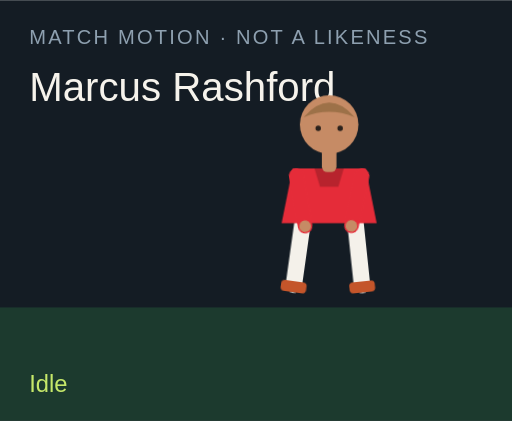
t = 0.00 s
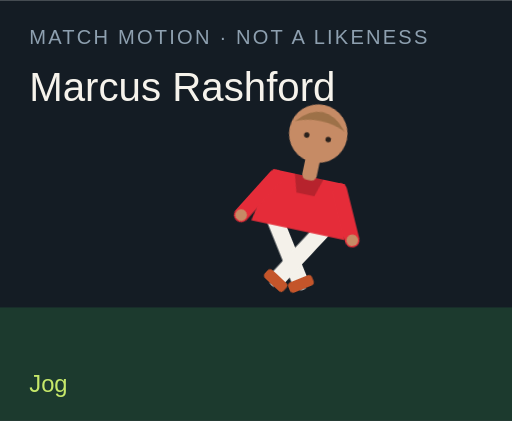
t = 1.50 s
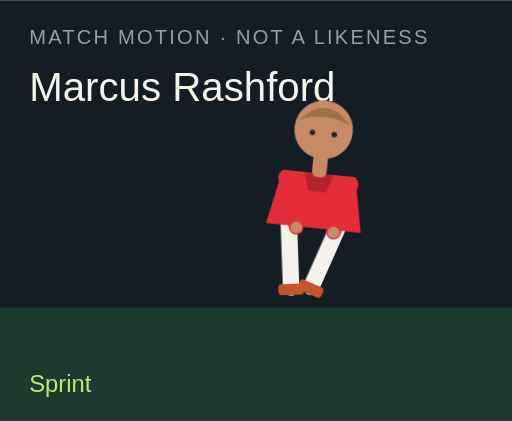
t = 3.00 s
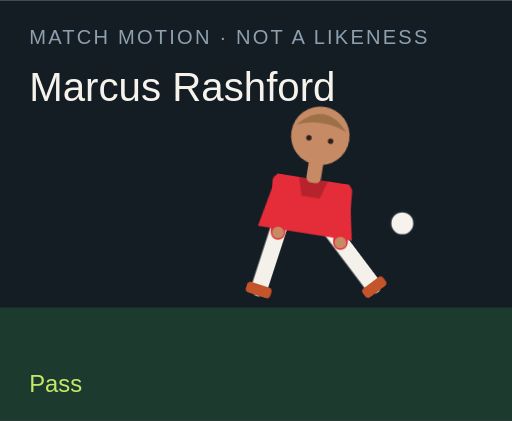
t = 4.50 s
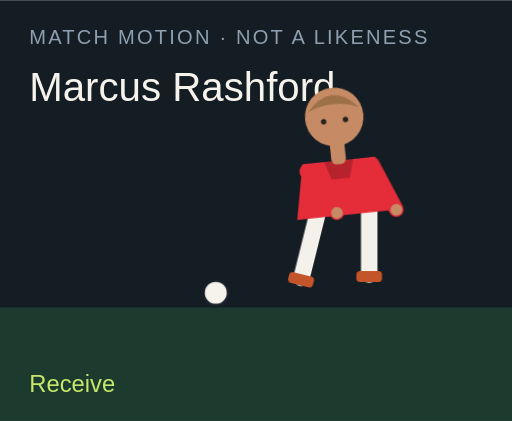
t = 6.00 s
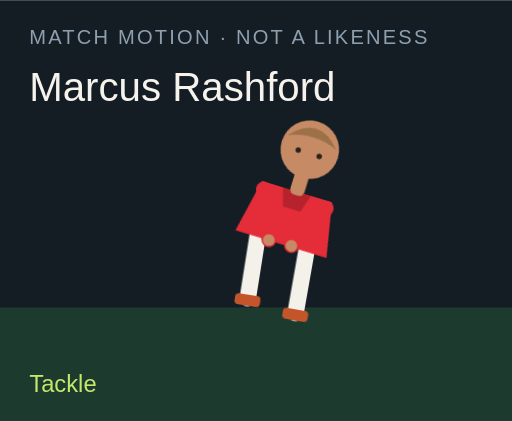
t = 7.50 s

The animated SVG that drew these frames (rendered in a browser with its animation timeline set to each time). Animation: 18 CSS @keyframes rules; one cycle of 9.00 s, repeats indefinitely.

<?xml version="1.0" encoding="UTF-8"?>
<svg xmlns="http://www.w3.org/2000/svg" viewBox="0 0 280 230" role="img">
  <style>@media (prefers-reduced-motion: reduce){animate,animateTransform{display:none}}</style>
  <rect width="280" height="230" fill="#141c24"/>
  <rect y="168" width="280" height="62" fill="#1c3a2e"/>
  <text x="16" y="24" fill="#8ea0b0" font-family="Arial,sans-serif" font-size="11" letter-spacing="1.2">MATCH MOTION · NOT A LIKENESS</text>
  <text x="16" y="55" fill="#f6f3ec" font-family="Impact,sans-serif" font-size="22">Marcus Rashford</text>
  <circle r="7" fill="#f6f3ec" stroke="#172028" stroke-width="2" id="motion-7446" cx="150" cy="160" opacity="0">
    
    
    
  </circle>
  <g transform="translate(132 40)">
    <g id="motion-7468" transform="rotate(0 48 90)">
      
      <g id="motion-7470" transform="translate(0 0)">
        
        <g transform="translate(34 78)"><g id="motion-7472" transform="rotate(8)"><path d="M0 0 V38" stroke="#f4f1ea" stroke-width="9" stroke-linecap="round"/><rect x="-7" y="36" width="14" height="6" rx="2" fill="#c4552a"/></g></g>
        <g transform="translate(62 78)"><g id="motion-7474" transform="rotate(-6)"><path d="M0 0 V38" stroke="#f4f1ea" stroke-width="9" stroke-linecap="round"/><rect x="-7" y="36" width="14" height="6" rx="2" fill="#c4552a"/></g></g>
        <path d="M28 52 h40 l6 30 H22 Z" fill="#e52c39"/>
        <path d="M40 52 h16 l-3 10 H43 Z" fill="#000" opacity=".2"/>
        <g transform="translate(30 56)"><g id="motion-7476" transform="rotate(-10)"><path d="M0 0 V28" stroke="#e52c39" stroke-width="8" stroke-linecap="round"/><circle cx="0" cy="28" r="3.2" fill="#c68b65"/></g></g>
        <g transform="translate(66 56)"><g id="motion-7478" transform="rotate(12)"><path d="M0 0 V28" stroke="#e52c39" stroke-width="8" stroke-linecap="round"/><circle cx="0" cy="28" r="3.2" fill="#c68b65"/></g></g>
        <rect x="44" y="40" width="8" height="14" rx="3" fill="#c68b65"/>
        <circle cx="48" cy="28" r="16" fill="#c68b65"/>
        <path d="M34 24 Q48 8 62 24 Q48 18 34 24" fill="#9d7148"/>
        <circle cx="42" cy="30" r="1.5" fill="#2a211c"/><circle cx="54" cy="30" r="1.5" fill="#2a211c"/>
      </g>
    </g>
  </g>
  <text x="16" y="214" fill="#c6e86a" font-family="Arial,sans-serif" font-size="13" opacity="1" id="motion-7450">Idle</text><text x="16" y="214" fill="#c6e86a" font-family="Arial,sans-serif" font-size="13" opacity="0" id="motion-7452">Jog</text><text x="16" y="214" fill="#c6e86a" font-family="Arial,sans-serif" font-size="13" opacity="0" id="motion-7454">Sprint</text><text x="16" y="214" fill="#c6e86a" font-family="Arial,sans-serif" font-size="13" opacity="0" id="motion-7456">Dribble</text><text x="16" y="214" fill="#c6e86a" font-family="Arial,sans-serif" font-size="13" opacity="0" id="motion-7458">Pass</text><text x="16" y="214" fill="#c6e86a" font-family="Arial,sans-serif" font-size="13" opacity="0" id="motion-7460">Shoot</text><text x="16" y="214" fill="#c6e86a" font-family="Arial,sans-serif" font-size="13" opacity="0" id="motion-7462">Receive</text><text x="16" y="214" fill="#c6e86a" font-family="Arial,sans-serif" font-size="13" opacity="0" id="motion-7464">Tackle</text><text x="16" y="214" fill="#c6e86a" font-family="Arial,sans-serif" font-size="13" opacity="0" id="motion-7466">Arms wide</text>
<style>@keyframes track-7447{0%{cx:150px}11.1%{cx:156px}22.2%{cx:164px}33.300000000000004%{cx:142px}44.4%{cx:190px}55.60000000000001%{cx:250px}66.7%{cx:118px}77.8%{cx:150px}88.9%{cx:150px}100%{cx:150px}}@keyframes track-7448{0%{cy:160px}11.1%{cy:158px}22.2%{cy:154px}33.300000000000004%{cy:156px}44.4%{cy:148px}55.60000000000001%{cy:96px}66.7%{cy:160px}77.8%{cy:160px}88.9%{cy:160px}100%{cy:160px}}@keyframes track-7449{0%{opacity:0}11.1%{opacity:0}22.2%{opacity:0}33.300000000000004%{opacity:1}44.4%{opacity:1}55.60000000000001%{opacity:1}66.7%{opacity:1}77.8%{opacity:0}88.9%{opacity:0}100%{opacity:0}}@keyframes track-7451{0%{opacity:1}11.1%{opacity:0}22.2%{opacity:0}33.300000000000004%{opacity:0}44.4%{opacity:0}55.60000000000001%{opacity:0}66.7%{opacity:0}77.8%{opacity:0}88.9%{opacity:0}100%{opacity:1}}@keyframes track-7453{0%{opacity:0}11.1%{opacity:1}22.2%{opacity:0}33.300000000000004%{opacity:0}44.4%{opacity:0}55.60000000000001%{opacity:0}66.7%{opacity:0}77.8%{opacity:0}88.9%{opacity:0}100%{opacity:0}}@keyframes track-7455{0%{opacity:0}11.1%{opacity:0}22.2%{opacity:1}33.300000000000004%{opacity:0}44.4%{opacity:0}55.60000000000001%{opacity:0}66.7%{opacity:0}77.8%{opacity:0}88.9%{opacity:0}100%{opacity:0}}@keyframes track-7457{0%{opacity:0}11.1%{opacity:0}22.2%{opacity:0}33.300000000000004%{opacity:1}44.4%{opacity:0}55.60000000000001%{opacity:0}66.7%{opacity:0}77.8%{opacity:0}88.9%{opacity:0}100%{opacity:0}}@keyframes track-7459{0%{opacity:0}11.1%{opacity:0}22.2%{opacity:0}33.300000000000004%{opacity:0}44.4%{opacity:1}55.60000000000001%{opacity:0}66.7%{opacity:0}77.8%{opacity:0}88.9%{opacity:0}100%{opacity:0}}@keyframes track-7461{0%{opacity:0}11.1%{opacity:0}22.2%{opacity:0}33.300000000000004%{opacity:0}44.4%{opacity:0}55.60000000000001%{opacity:1}66.7%{opacity:0}77.8%{opacity:0}88.9%{opacity:0}100%{opacity:0}}@keyframes track-7463{0%{opacity:0}11.1%{opacity:0}22.2%{opacity:0}33.300000000000004%{opacity:0}44.4%{opacity:0}55.60000000000001%{opacity:0}66.7%{opacity:1}77.8%{opacity:0}88.9%{opacity:0}100%{opacity:0}}@keyframes track-7465{0%{opacity:0}11.1%{opacity:0}22.2%{opacity:0}33.300000000000004%{opacity:0}44.4%{opacity:0}55.60000000000001%{opacity:0}66.7%{opacity:0}77.8%{opacity:1}88.9%{opacity:0}100%{opacity:0}}@keyframes track-7467{0%{opacity:0}11.1%{opacity:0}22.2%{opacity:0}33.300000000000004%{opacity:0}44.4%{opacity:0}55.60000000000001%{opacity:0}66.7%{opacity:0}77.8%{opacity:0}88.9%{opacity:1}100%{opacity:0}}@keyframes track-7469{0%{transform:rotate(0deg)}11.1%{transform:rotate(8deg)}22.2%{transform:rotate(16deg)}33.300000000000004%{transform:rotate(6deg)}44.4%{transform:rotate(4deg)}55.60000000000001%{transform:rotate(14deg)}66.7%{transform:rotate(-6deg)}77.8%{transform:rotate(34deg)}88.9%{transform:rotate(0deg)}100%{transform:rotate(0deg)}}@keyframes track-7471{0%{transform:translate(0px,0px)}11.1%{transform:translate(0px,-3px)}22.2%{transform:translate(0px,-6px)}33.300000000000004%{transform:translate(0px,-2px)}44.4%{transform:translate(0px,2px)}55.60000000000001%{transform:translate(0px,-4px)}66.7%{transform:translate(0px,1px)}77.8%{transform:translate(0px,10px)}88.9%{transform:translate(0px,-8px)}100%{transform:translate(0px,0px)}}@keyframes track-7473{0%{transform:rotate(8deg)}11.1%{transform:rotate(-26deg)}22.2%{transform:rotate(-42deg)}33.300000000000004%{transform:rotate(-8deg)}44.4%{transform:rotate(6deg)}55.60000000000001%{transform:rotate(12deg)}66.7%{transform:rotate(20deg)}77.8%{transform:rotate(-8deg)}88.9%{transform:rotate(-8deg)}100%{transform:rotate(8deg)}}@keyframes track-7475{0%{transform:rotate(-6deg)}11.1%{transform:rotate(24deg)}22.2%{transform:rotate(38deg)}33.300000000000004%{transform:rotate(18deg)}44.4%{transform:rotate(-38deg)}55.60000000000001%{transform:rotate(-54deg)}66.7%{transform:rotate(6deg)}77.8%{transform:rotate(-22deg)}88.9%{transform:rotate(8deg)}100%{transform:rotate(-6deg)}}@keyframes track-7477{0%{transform:rotate(-10deg)}11.1%{transform:rotate(24deg)}22.2%{transform:rotate(36deg)}33.300000000000004%{transform:rotate(-18deg)}44.4%{transform:rotate(10deg)}55.60000000000001%{transform:rotate(-24deg)}66.7%{transform:rotate(-30deg)}77.8%{transform:rotate(12deg)}88.9%{transform:rotate(-58deg)}100%{transform:rotate(-10deg)}}@keyframes track-7479{0%{transform:rotate(12deg)}11.1%{transform:rotate(-20deg)}22.2%{transform:rotate(-32deg)}33.300000000000004%{transform:rotate(14deg)}44.4%{transform:rotate(-26deg)}55.60000000000001%{transform:rotate(18deg)}66.7%{transform:rotate(-22deg)}77.8%{transform:rotate(-6deg)}88.9%{transform:rotate(58deg)}100%{transform:rotate(12deg)}}@media(prefers-reduced-motion:no-preference){#motion-7446{animation:track-7447 9s linear infinite both,track-7448 9s linear infinite both,track-7449 9s steps(1,end) infinite both}#motion-7450{animation:track-7451 9s steps(1,end) infinite both}#motion-7452{animation:track-7453 9s steps(1,end) infinite both}#motion-7454{animation:track-7455 9s steps(1,end) infinite both}#motion-7456{animation:track-7457 9s steps(1,end) infinite both}#motion-7458{animation:track-7459 9s steps(1,end) infinite both}#motion-7460{animation:track-7461 9s steps(1,end) infinite both}#motion-7462{animation:track-7463 9s steps(1,end) infinite both}#motion-7464{animation:track-7465 9s steps(1,end) infinite both}#motion-7466{animation:track-7467 9s steps(1,end) infinite both}#motion-7468{animation:track-7469 9s linear infinite both}#motion-7470{animation:track-7471 9s linear infinite both}#motion-7472{animation:track-7473 9s linear infinite both}#motion-7474{animation:track-7475 9s linear infinite both}#motion-7476{animation:track-7477 9s linear infinite both}#motion-7478{animation:track-7479 9s linear infinite both}}</style></svg>
